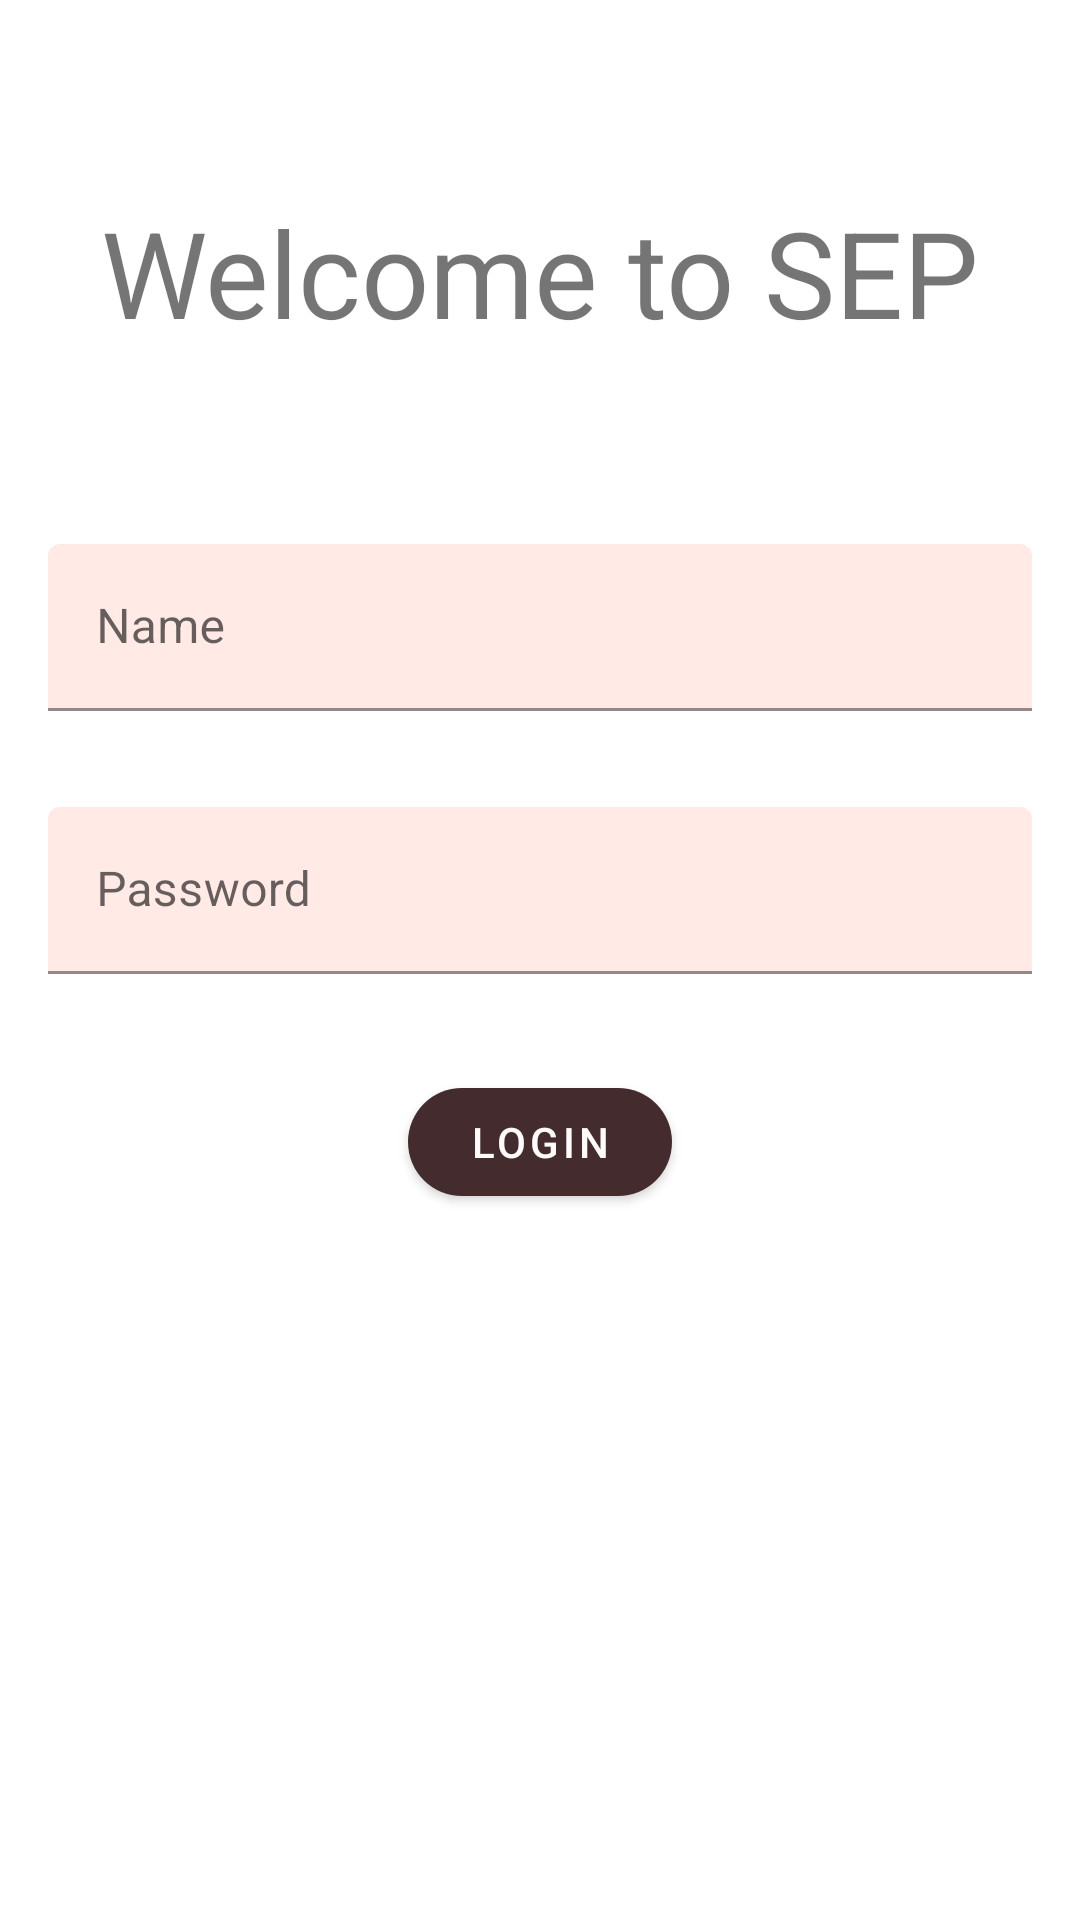

This screen was rendered from an Android layout file. Write that file and the resources it references.
<!-- AndroidManifest.xml: application theme Theme.SEP -->
<!-- res/layout/activity_login.xml -->
<?xml version="1.0" encoding="utf-8"?>
<androidx.constraintlayout.widget.ConstraintLayout xmlns:android="http://schemas.android.com/apk/res/android"
    xmlns:app="http://schemas.android.com/apk/res-auto"
    xmlns:tools="http://schemas.android.com/tools"
    android:layout_width="match_parent"
    android:layout_height="match_parent"
    tools:context=".ActivityLogin">

    <com.google.android.material.textview.MaterialTextView
        android:id="@+id/tv_welcome"
        android:layout_width="match_parent"
        android:layout_height="wrap_content"
        android:text="@string/welcome_text"
        android:textAlignment="center"
        android:textSize="40sp"

        app:layout_constraintEnd_toEndOf="parent"
        app:layout_constraintStart_toStartOf="parent"
        android:layout_marginTop="64dp"
        android:layout_marginStart="16dp"
        android:layout_marginEnd="16dp"
        app:layout_constraintTop_toTopOf="parent"/>

    <com.google.android.material.textfield.TextInputLayout
        android:id="@+id/ti_username"
        android:layout_width="match_parent"
        android:layout_height="wrap_content"

        android:hint="@string/name"
        app:layout_constraintEnd_toEndOf="parent"
        app:layout_constraintStart_toStartOf="parent"
        android:layout_marginTop="64dp"
        android:layout_marginStart="16dp"
        android:layout_marginEnd="16dp"
        app:boxBackgroundMode="filled"
        app:boxBackgroundColor="?colorPrimaryVariant"
        app:layout_constraintTop_toBottomOf="@id/tv_welcome">

        <com.google.android.material.textfield.TextInputEditText
            android:id="@+id/et_username"
            android:layout_width="match_parent"
            android:layout_height="wrap_content"
            android:inputType="text"
            android:maxLines="1"
            app:layout_constraintEnd_toEndOf="parent"
            app:layout_constraintStart_toStartOf="parent" />
    </com.google.android.material.textfield.TextInputLayout>

    <com.google.android.material.textfield.TextInputLayout
        android:id="@+id/ti_password"
        android:layout_width="match_parent"
        android:layout_height="wrap_content"

        android:hint="@string/password"
        app:layout_constraintEnd_toEndOf="parent"
        app:layout_constraintStart_toStartOf="parent"
        android:layout_marginTop="32dp"
        app:layout_constraintTop_toBottomOf="@+id/ti_username"
        app:boxBackgroundMode="filled"
        app:boxBackgroundColor="?colorPrimaryVariant"
        android:layout_marginStart="16dp"
        android:layout_marginEnd="16dp">

        <com.google.android.material.textfield.TextInputEditText
            android:id="@+id/et_password"
            android:layout_width="match_parent"
            android:layout_height="wrap_content"
            android:inputType="textPassword"
            android:maxLines="1"

            app:layout_constraintEnd_toEndOf="parent"
            app:layout_constraintStart_toStartOf="parent"/>
    </com.google.android.material.textfield.TextInputLayout>

    <com.google.android.material.button.MaterialButton
        android:id="@+id/btn_login"
        android:layout_width="wrap_content"
        android:layout_height="wrap_content"
        android:text="@string/login"
        app:layout_constraintEnd_toEndOf="parent"
        app:layout_constraintStart_toStartOf="parent"
        android:layout_marginTop="32dp"
        app:layout_constraintTop_toBottomOf="@+id/ti_password"

        app:cornerRadius="20dp"/>

</androidx.constraintlayout.widget.ConstraintLayout>
<!-- resources referenced by this layout -->
<resources>
  <string name="login">Login</string>
  <string name="name">Name</string>
  <string name="password">Password</string>
  <string name="welcome_text">Welcome to SEP</string>
  <style name="Theme.SEP" parent="Theme.MaterialComponents.DayNight.DarkActionBar">
          
          <item name="colorPrimary">@color/salmon_900</item>
          <item name="colorPrimaryVariant">@color/salmon_50</item>
          <item name="colorOnPrimary">@color/darker_white</item>
          
          <item name="colorSecondary">@color/salmon_300</item>
          <item name="colorSecondaryVariant">@color/salmon_900</item>
          <item name="colorOnSecondary">@color/dark_grey</item>
          
          <item name="android:statusBarColor">?attr/colorPrimary</item>
          
      </style>
  <color name="salmon_900">#442C2E</color>
  <color name="salmon_50">#FFEAE6</color>
  <color name="darker_white">#FFFBFA</color>
  <color name="salmon_300">#FBB8AC</color>
  <color name="dark_grey">#121212</color>
</resources>
